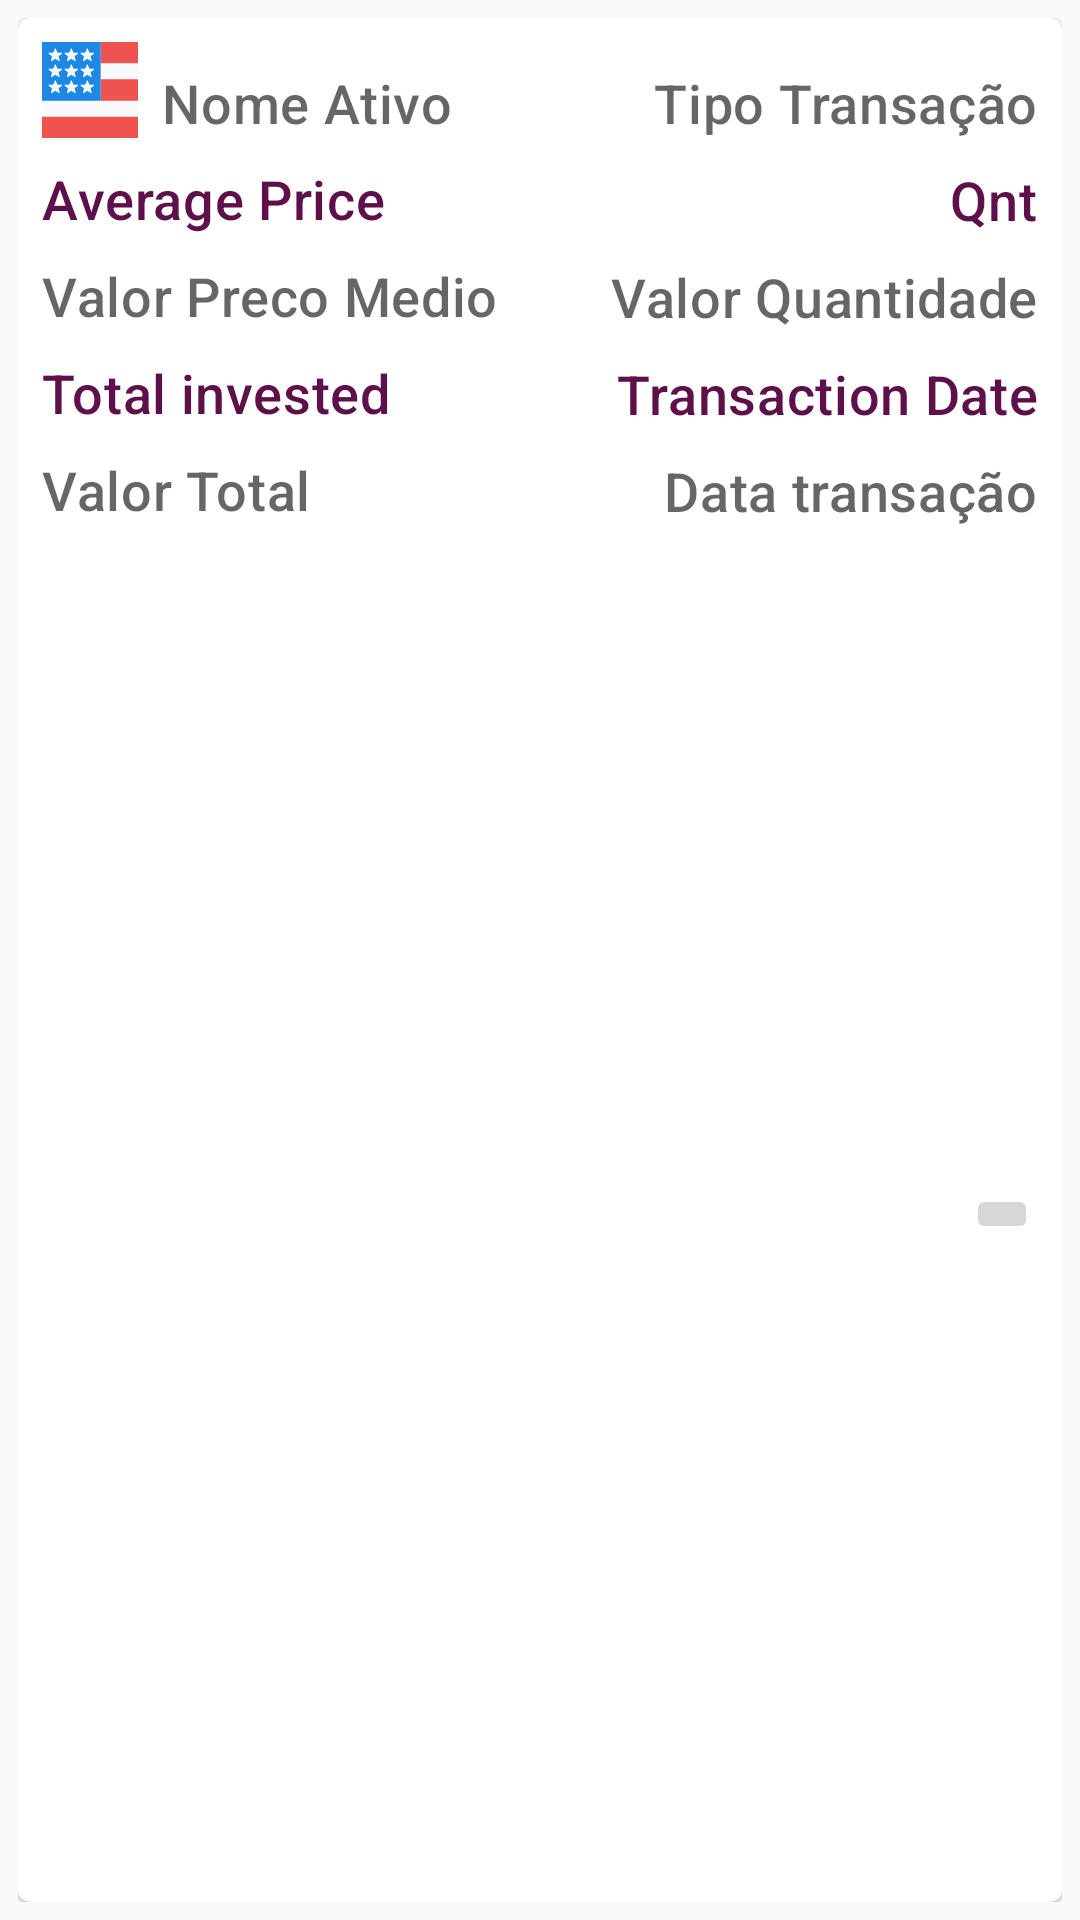

Write the Android layout XML for this screen, with the resource values it uses.
<!-- AndroidManifest.xml: application theme AppTheme -->
<!-- res/layout/transacao_item.xml -->
<?xml version="1.0" encoding="utf-8"?>
<LinearLayout xmlns:android="http://schemas.android.com/apk/res/android"
    xmlns:app="http://schemas.android.com/apk/res-auto"
    xmlns:tools="http://schemas.android.com/tools"
    android:id="@+id/containerTotalItemTransacao"
    style="@style/containerTotalItemTransacao">

    <com.google.android.material.card.MaterialCardView
        android:id="@+id/cardTotalItemTransacao"
        style="@style/cardTotalItemTransacao"
        app:layout_constraintBottom_toBottomOf="parent"
        app:layout_constraintEnd_toEndOf="parent"
        app:layout_constraintHorizontal_bias="0.497"
        app:layout_constraintStart_toStartOf="parent"
        app:layout_constraintTop_toTopOf="parent"
        app:layout_constraintVertical_bias="1.0">


        <androidx.constraintlayout.widget.ConstraintLayout
            android:layout_width="match_parent"
            android:layout_height="match_parent">


            <ImageView
                android:id="@+id/iconeAtivo"
                android:layout_width="wrap_content"
                android:layout_height="wrap_content"
                android:layout_marginStart="8dp"
                android:layout_marginTop="8dp"
                android:scaleType="center"
                app:layout_constraintStart_toStartOf="parent"
                app:layout_constraintTop_toTopOf="parent"
                app:srcCompat="@drawable/ic_currency_not_found" />


            <TextView
                android:id="@+id/txtNomeAtivo"
                style="@style/txtItemValue"
                android:layout_marginStart="8dp"
                android:focusable="true"
                android:importantForAccessibility="yes"
                android:text="Nome Ativo"
                app:layout_constraintStart_toEndOf="@+id/iconeAtivo"
                app:layout_constraintTop_toTopOf="@+id/iconeAtivo" />

            <TextView
                android:id="@+id/txtTipoTransacao"
                style="@style/txtItemValue"
                android:layout_marginEnd="8dp"
                android:focusable="false"
                android:importantForAccessibility="no"
                android:text="Tipo Transação"
                app:layout_constraintEnd_toEndOf="parent"
                app:layout_constraintTop_toTopOf="@+id/iconeAtivo" />


            <TextView
                android:id="@+id/txtLabelPrecoMedio"
                style="@style/txtItemLabel"
                android:layout_marginTop="8dp"
                android:focusable="false"
                android:importantForAccessibility="no"
                android:text="@string/labelPrecoMedio"
                app:layout_constraintStart_toStartOf="@+id/iconeAtivo"
                app:layout_constraintTop_toBottomOf="@+id/iconeAtivo" />

            <TextView
                android:id="@+id/txtPrecoMedio"
                style="@style/txtItemValue"
                android:focusable="false"
                android:importantForAccessibility="no"
                android:text="Valor Preco Medio"
                app:layout_constraintStart_toStartOf="@+id/txtLabelPrecoMedio"
                app:layout_constraintTop_toBottomOf="@+id/txtLabelPrecoMedio" />


            <TextView
                android:id="@+id/txtLabelValorTotalInvestido"
                style="@style/txtItemLabel"
                android:layout_marginTop="8dp"
                android:focusable="false"
                android:text="@string/txtTotalInvestido"
                app:layout_constraintStart_toStartOf="@+id/txtPrecoMedio"
                app:layout_constraintTop_toBottomOf="@+id/txtPrecoMedio" />


            <TextView
                android:id="@+id/txtLabelQuantidadeMoeda"
                style="@style/txtItemLabel"
                android:focusable="false"
                android:importantForAccessibility="no"
                android:text="@string/quantidadeAtivosAbreviado"
                app:layout_constraintEnd_toEndOf="@+id/txtTipoTransacao"
                app:layout_constraintTop_toBottomOf="@+id/txtTipoTransacao" />

            <TextView
                android:id="@+id/txtQuantidade"
                style="@style/txtItemValue"
                android:focusable="false"
                android:importantForAccessibility="no"
                android:text="Valor Quantidade"
                app:layout_constraintEnd_toEndOf="@+id/txtLabelQuantidadeMoeda"
                app:layout_constraintTop_toBottomOf="@+id/txtLabelQuantidadeMoeda" />

            <TextView
                android:id="@+id/txtValorTotal"
                style="@style/txtItemValue"
                android:focusable="false"
                android:importantForAccessibility="no"
                android:text="Valor Total"
                app:layout_constraintStart_toStartOf="@+id/txtLabelValorTotalInvestido"
                app:layout_constraintTop_toBottomOf="@+id/txtLabelValorTotalInvestido" />


            <TextView
                android:id="@+id/txtLabelDataTransacao"
                style="@style/txtItemLabel"
                android:focusable="false"
                android:importantForAccessibility="no"
                android:text="@string/labelDataTransacao"
                app:layout_constraintEnd_toEndOf="@+id/txtQuantidade"
                app:layout_constraintTop_toBottomOf="@+id/txtQuantidade" />

            <TextView
                android:id="@+id/txtData"
                style="@style/txtItemValue"
                android:focusable="false"
                android:importantForAccessibility="no"
                android:text="Data transação"
                app:layout_constraintBottom_toBottomOf="@+id/txtValorTotal"
                app:layout_constraintEnd_toEndOf="@+id/txtLabelDataTransacao"
                app:layout_constraintTop_toBottomOf="@+id/txtLabelDataTransacao" />

            <ImageButton
                android:id="@+id/imageButtonExcluirTransacao"
                android:layout_width="wrap_content"
                android:layout_height="wrap_content"
                android:layout_marginEnd="8dp"
                app:layout_constraintBottom_toBottomOf="parent"
                app:layout_constraintEnd_toEndOf="parent"
                app:layout_constraintTop_toBottomOf="@+id/txtValorTotal"
                app:srcCompat="@drawable/ic_baseline_delete_forever_48" />


        </androidx.constraintlayout.widget.ConstraintLayout>

    </com.google.android.material.card.MaterialCardView>

</LinearLayout>
<!-- resources referenced by this layout -->
<resources>
  <!-- drawable ic_currency_not_found: vector/xml drawable (drawable, 3912 chars, omitted) -->
  <string name="labelDataTransacao">Transaction Date</string>
  <string name="labelPrecoMedio">Average Price</string>
  <string name="quantidadeAtivosAbreviado">Qnt </string>
  <string name="txtTotalInvestido">Total invested</string>
  <style name="cardTotalItemTransacao" parent="@style/Widget.MaterialComponents.CardView">
          <item name="android:layout_width">match_parent</item>
          <item name="android:layout_height">match_parent</item>
          <item name="android:layout_marginTop">0dp</item>    </style>
  <style name="containerTotalItemTransacao">
          <item name="android:layout_width">match_parent</item>
          <item name="android:layout_height">wrap_content</item>
          <item name="android:orientation">vertical</item>
          <item name="android:paddingLeft">6dp</item>
          <item name="android:paddingTop">6dp</item>
          <item name="android:paddingRight">6dp</item>
          <item name="android:paddingBottom">6dp</item>
      </style>
  <style name="txtItemLabel" parent="txtTitulo">
          <item name="android:textColor">@color/colorPrimary</item>
          <item name="android:textSize">18sp</item>
      </style>
  <style name="txtItemValue" parent="txtTitulo">
          <item name="android:textColor">?android:attr/textColorSecondary</item>
          <item name="android:textSize">18sp</item>
      </style>
  <style name="AppTheme" parent="Theme.MaterialComponents.Light.DarkActionBar.Bridge">
          
  
          <item name="colorPrimary">@color/colorPrimary</item>
          <item name="colorSecondary">@color/colorSecondary</item>
  
  
          
          <item name="textInputStyle">@style/Widget.MaterialComponents.TextInputLayout.OutlinedBox</item>
  
  
      </style>
  <style name="txtTitulo" parent="@style/Widget.MaterialComponents.TextView">
          <item name="android:textAppearance">?attr/textAppearanceHeadline6</item>
          <item name="android:layout_width">wrap_content</item>
          <item name="android:layout_height">wrap_content</item>
          <item name="android:layout_marginTop">8dp</item>
          <item name="android:textColor">@color/colorPrimary</item>
          <item name="android:textSize">18sp</item>
  
      </style>
  <color name="colorPrimary">#5D1049</color>
  <color name="colorSecondary">#E30425</color>
</resources>
